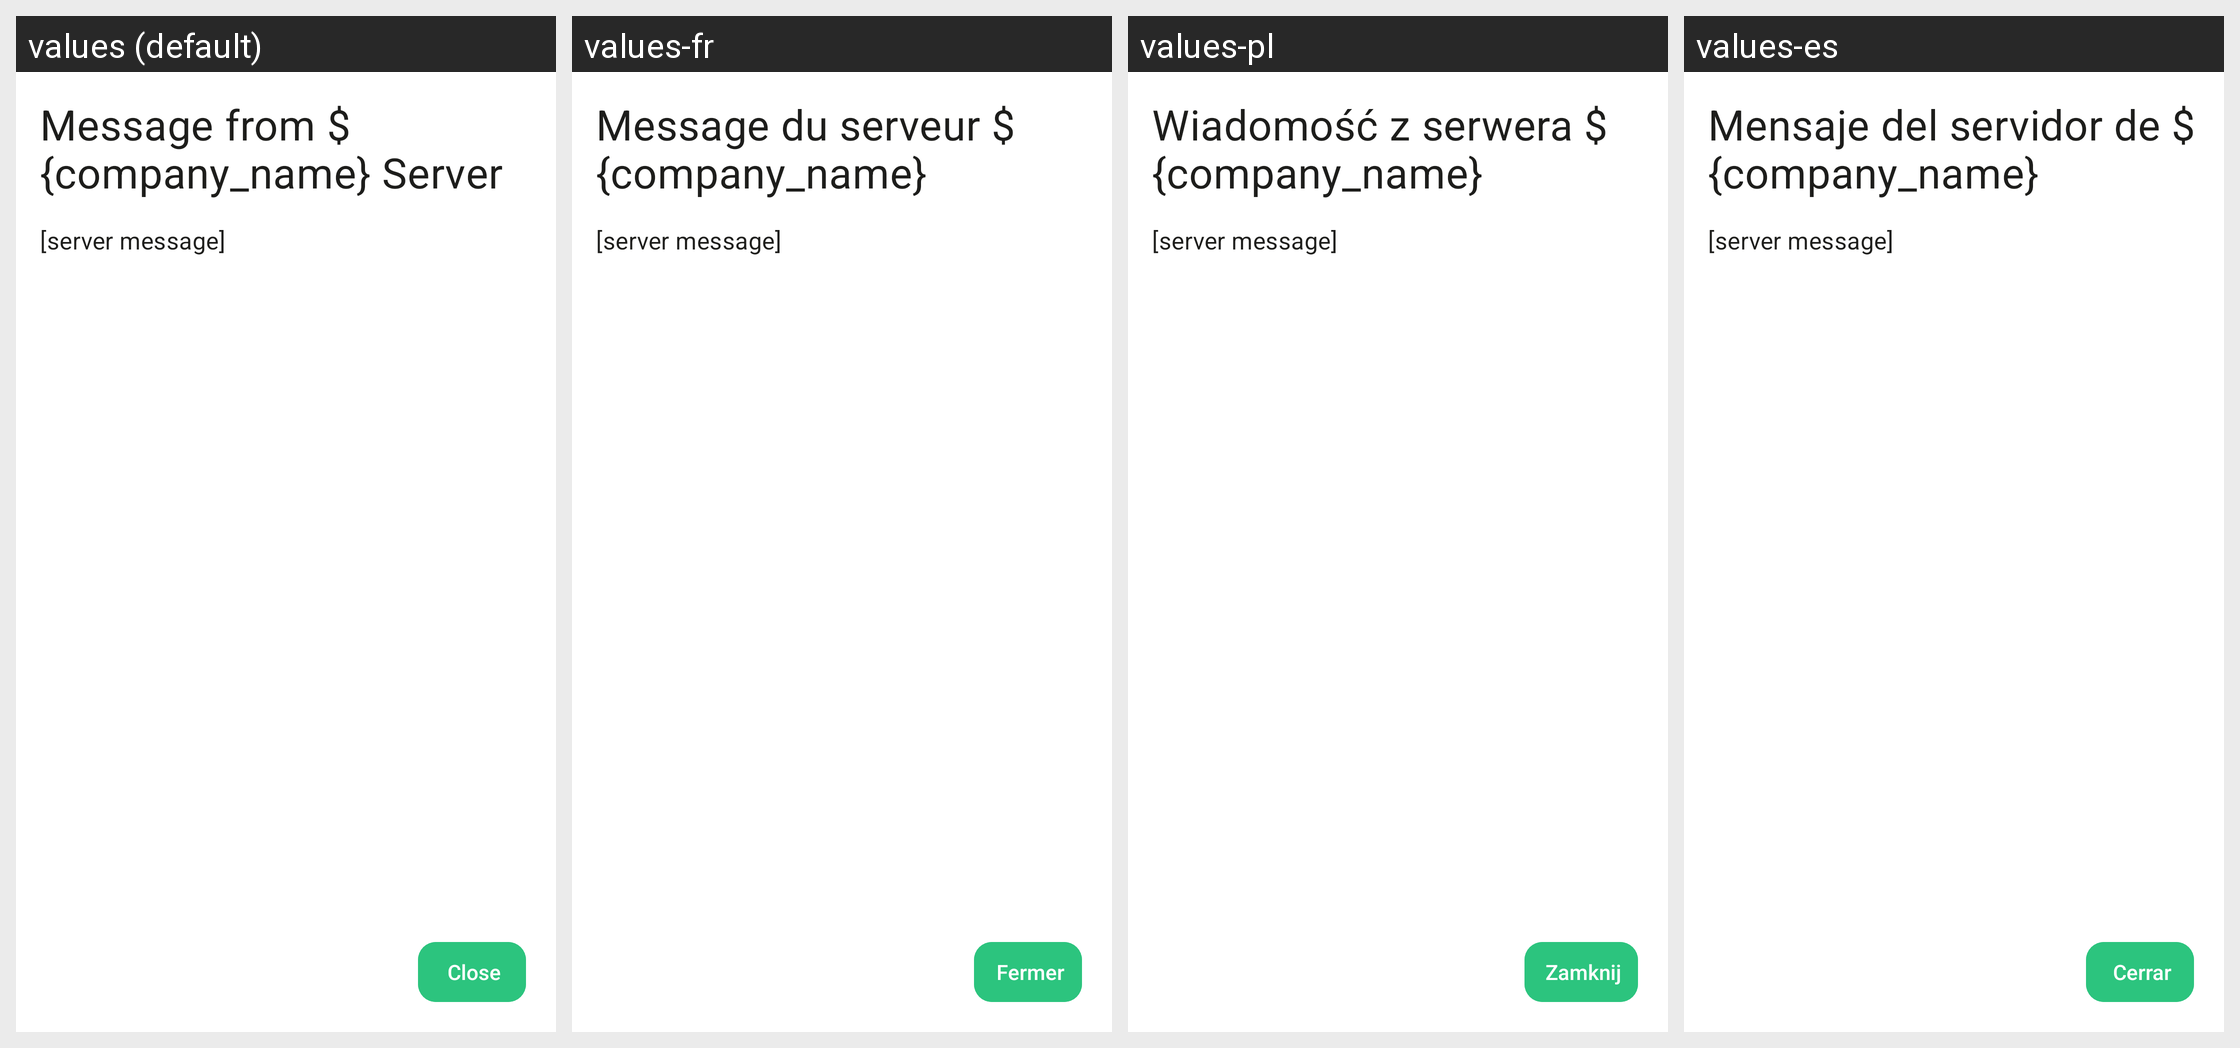

Locale-by-locale string values for the Android screen shown in this grid:
Android screen res/layout/activity_server_message.xml rendered under 4 locales, left to right: values (default), values-fr, values-pl, values-es. Device: Nexus 5 (rendered at 1080×1920; each locale shown at half size, 540×960, under a caption strip naming it); theme Theme.Threema.WithToolbar.
Other locales in the repository, not shown: values-be-rBY, values-bg, values-ca, values-cs, values-de, values-gsw, values-hu, values-it, values-ja, values-nl-rNL, values-no, values-pt-rBR, values-ru, values-sk, values-tr, values-uk, values-zh-rCN, values-zh-rTW.
Strings drawn on this screen, with the default value and each locale's value (text and hints the layout hard-codes, and strings that could not be matched under every locale, appear in the picture but are not listed):

server_message_title
  values: Message from ${company_name} Server
  values-fr: Message du serveur ${company_name}
  values-pl: Wiadomość z serwera ${company_name}
  values-es: Mensaje del servidor de ${company_name}

close
  values: Close
  values-fr: Fermer
  values-pl: Zamknij
  values-es: Cerrar
